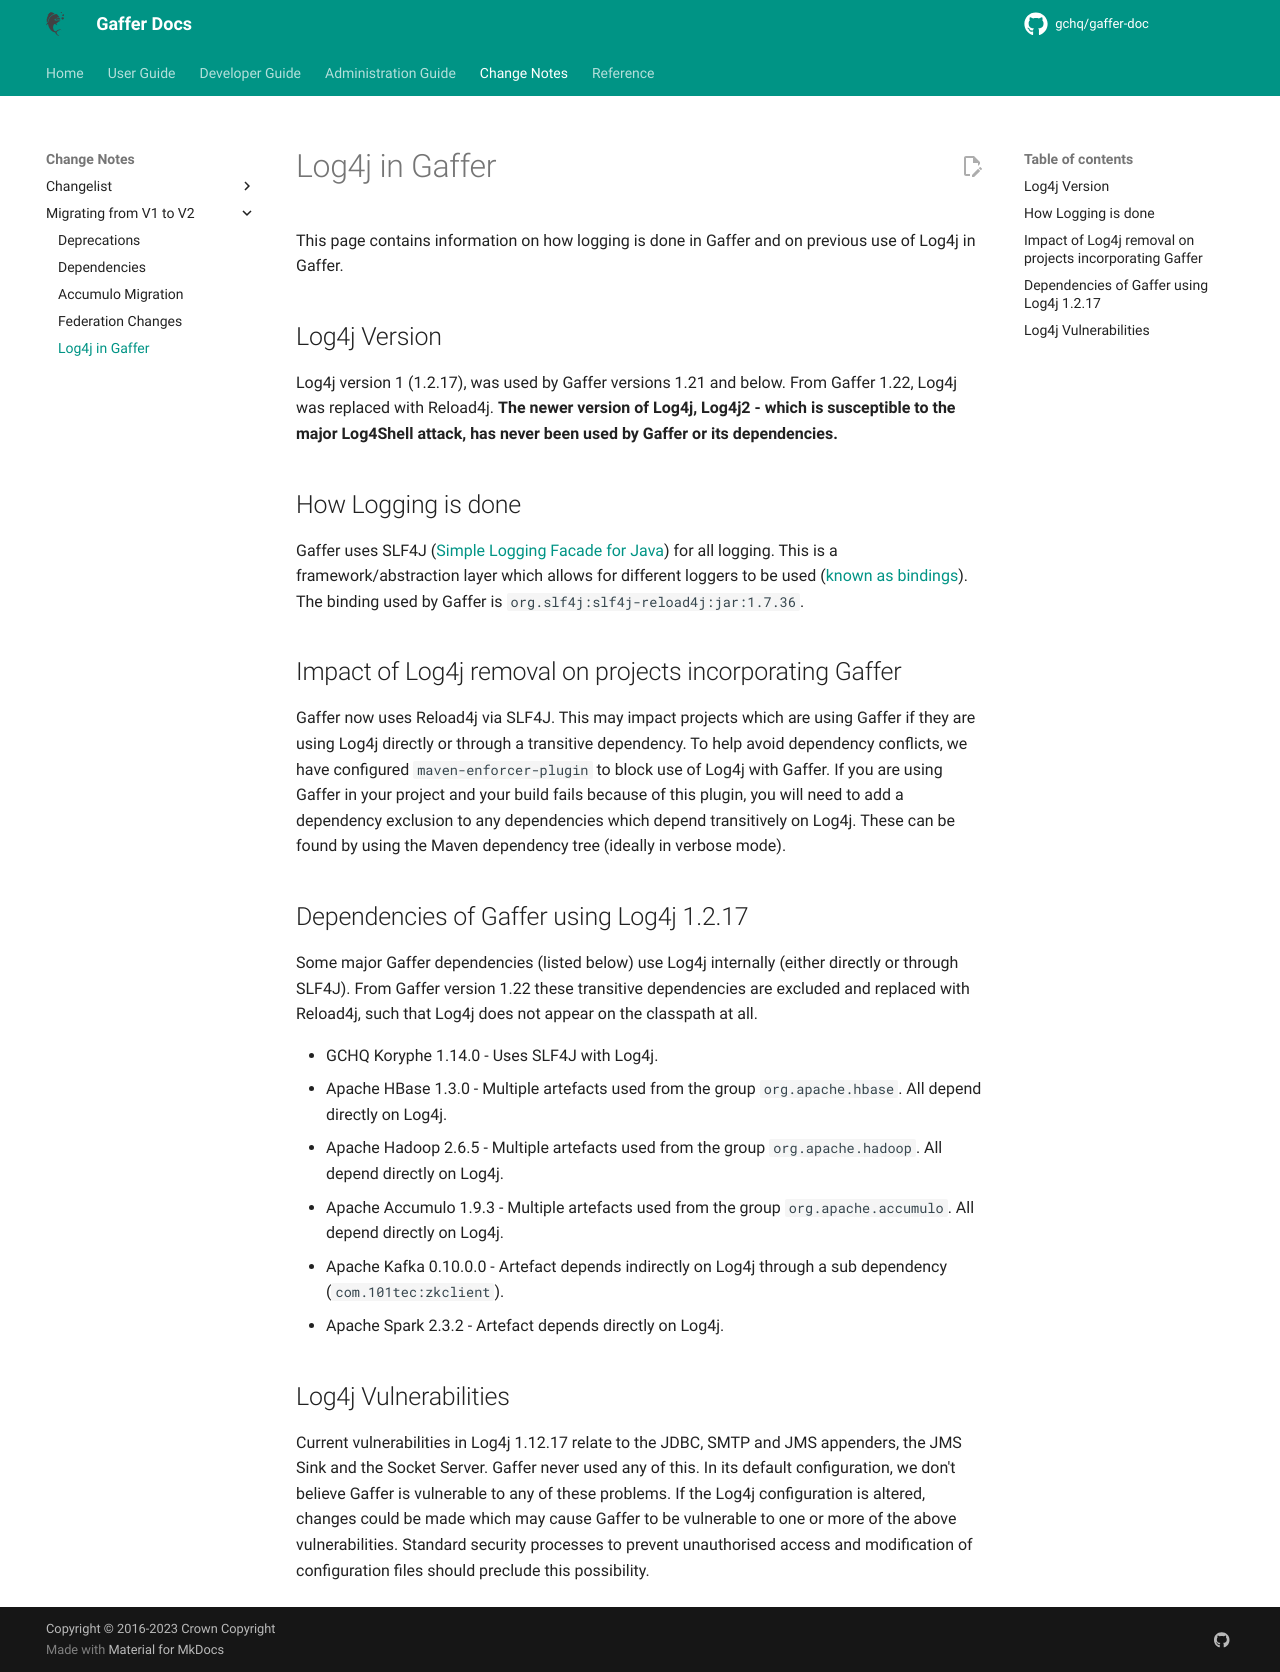

repository: gchq/gaffer-doc · page: 2.3.1/change-notes/migrating-from-v1-to-v2/log4j.html · generator: mkdocs

# Log4j in Gaffer

This page contains information on how logging is done in Gaffer and on previous use of Log4j in Gaffer.

## Log4j Version

Log4j version 1 (1.2.17), was used by Gaffer versions 1.21 and below. From Gaffer 1.22, Log4j was replaced with Reload4j. **The newer version of Log4j, Log4j2 - which is susceptible to the major Log4Shell attack, has never been used by Gaffer or its dependencies.** 

## How Logging is done

Gaffer uses SLF4J ([Simple Logging Facade for Java](https://www.slf4j.org/)) for all logging. This is a framework/abstraction layer which allows for different loggers to be used ([known as bindings](https://www.slf4j.org/manual.html#swapping)). The binding used by Gaffer is `org.slf4j:slf4j-reload4j:jar:1.7.36`.

## Impact of Log4j removal on projects incorporating Gaffer

Gaffer now uses Reload4j via SLF4J. This may impact projects which are using Gaffer if they are using Log4j directly or through a transitive dependency. To help avoid dependency conflicts, we have configured `maven-enforcer-plugin` to block use of Log4j with Gaffer. If you are using Gaffer in your project and your build fails because of this plugin, you will need to add a dependency exclusion to any dependencies which depend transitively on Log4j. These can be found by using the Maven dependency tree (ideally in verbose mode).

## Dependencies of Gaffer using Log4j 1.2.17

Some major Gaffer dependencies (listed below) use Log4j internally (either directly or through SLF4J). From Gaffer version 1.22 these transitive dependencies are excluded and replaced with Reload4j, such that Log4j does not appear on the classpath at all.

- GCHQ Koryphe 1.14.0 - Uses SLF4J with Log4j.
- Apache HBase 1.3.0 - Multiple artefacts used from the group `org.apache.hbase`. All depend directly on Log4j.
- Apache Hadoop 2.6.5 - Multiple artefacts used from the group `org.apache.hadoop`. All depend directly on Log4j.
- Apache Accumulo 1.9.3 - Multiple artefacts used from the group `org.apache.accumulo`. All depend directly on Log4j.
- Apache Kafka 0.10.0.0 - Artefact depends indirectly on Log4j through a sub dependency (`com.101tec:zkclient`).
- Apache Spark 2.3.2 - Artefact depends directly on Log4j.

## Log4j Vulnerabilities

Current vulnerabilities in Log4j 1.12.17 relate to the JDBC, SMTP and JMS appenders, the JMS Sink and the Socket Server. Gaffer never used any of this. In its default configuration, we don't believe Gaffer is vulnerable to any of these problems. If the Log4j configuration is altered, changes could be made which may cause Gaffer to be vulnerable to one or more of the above vulnerabilities. Standard security processes to prevent unauthorised access and modification of configuration files should preclude this possibility.
